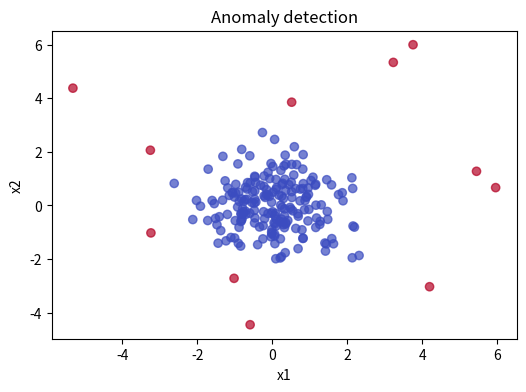
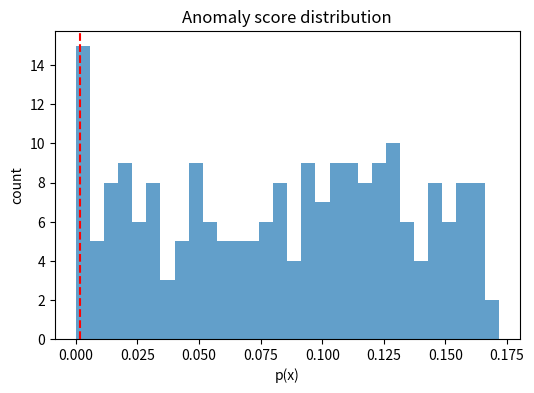

Here is the Python script that generated these plots, in order:
import numpy as np
import matplotlib.pyplot as plt

np.random.seed(42)

X_norm = np.random.multivariate_normal([0, 0], np.eye(2), 200)
X_out = np.random.uniform(low=-6, high=6, size=(10, 2))
X = np.vstack([X_norm, X_out])

mu = X_norm.mean(axis=0)
cov = np.cov(X_norm.T)

def gaussian_pdf(X, mean, cov):
    d = X.shape[1]
    diff = X - mean
    inv = np.linalg.pinv(cov)
    exp = np.exp(-0.5 * np.sum(diff @ inv * diff, axis=1))
    return exp / np.sqrt((2 * np.pi) ** d * np.linalg.det(cov))

scores = gaussian_pdf(X, mu, cov)


threshold = np.percentile(scores, 5)
anomalies = scores < threshold
anomalies.sum()


plt.figure(figsize=(6,4))
plt.scatter(X[:,0], X[:,1], c=anomalies, cmap="coolwarm", alpha=0.7)
plt.title("Anomaly detection")
plt.xlabel("x1")
plt.ylabel("x2")
plt.show()

plt.figure(figsize=(6,4))
plt.hist(scores, bins=30, alpha=0.7)
plt.axvline(threshold, color="red", linestyle="--")
plt.title("Anomaly score distribution")
plt.xlabel("p(x)")
plt.ylabel("count")
plt.show()
